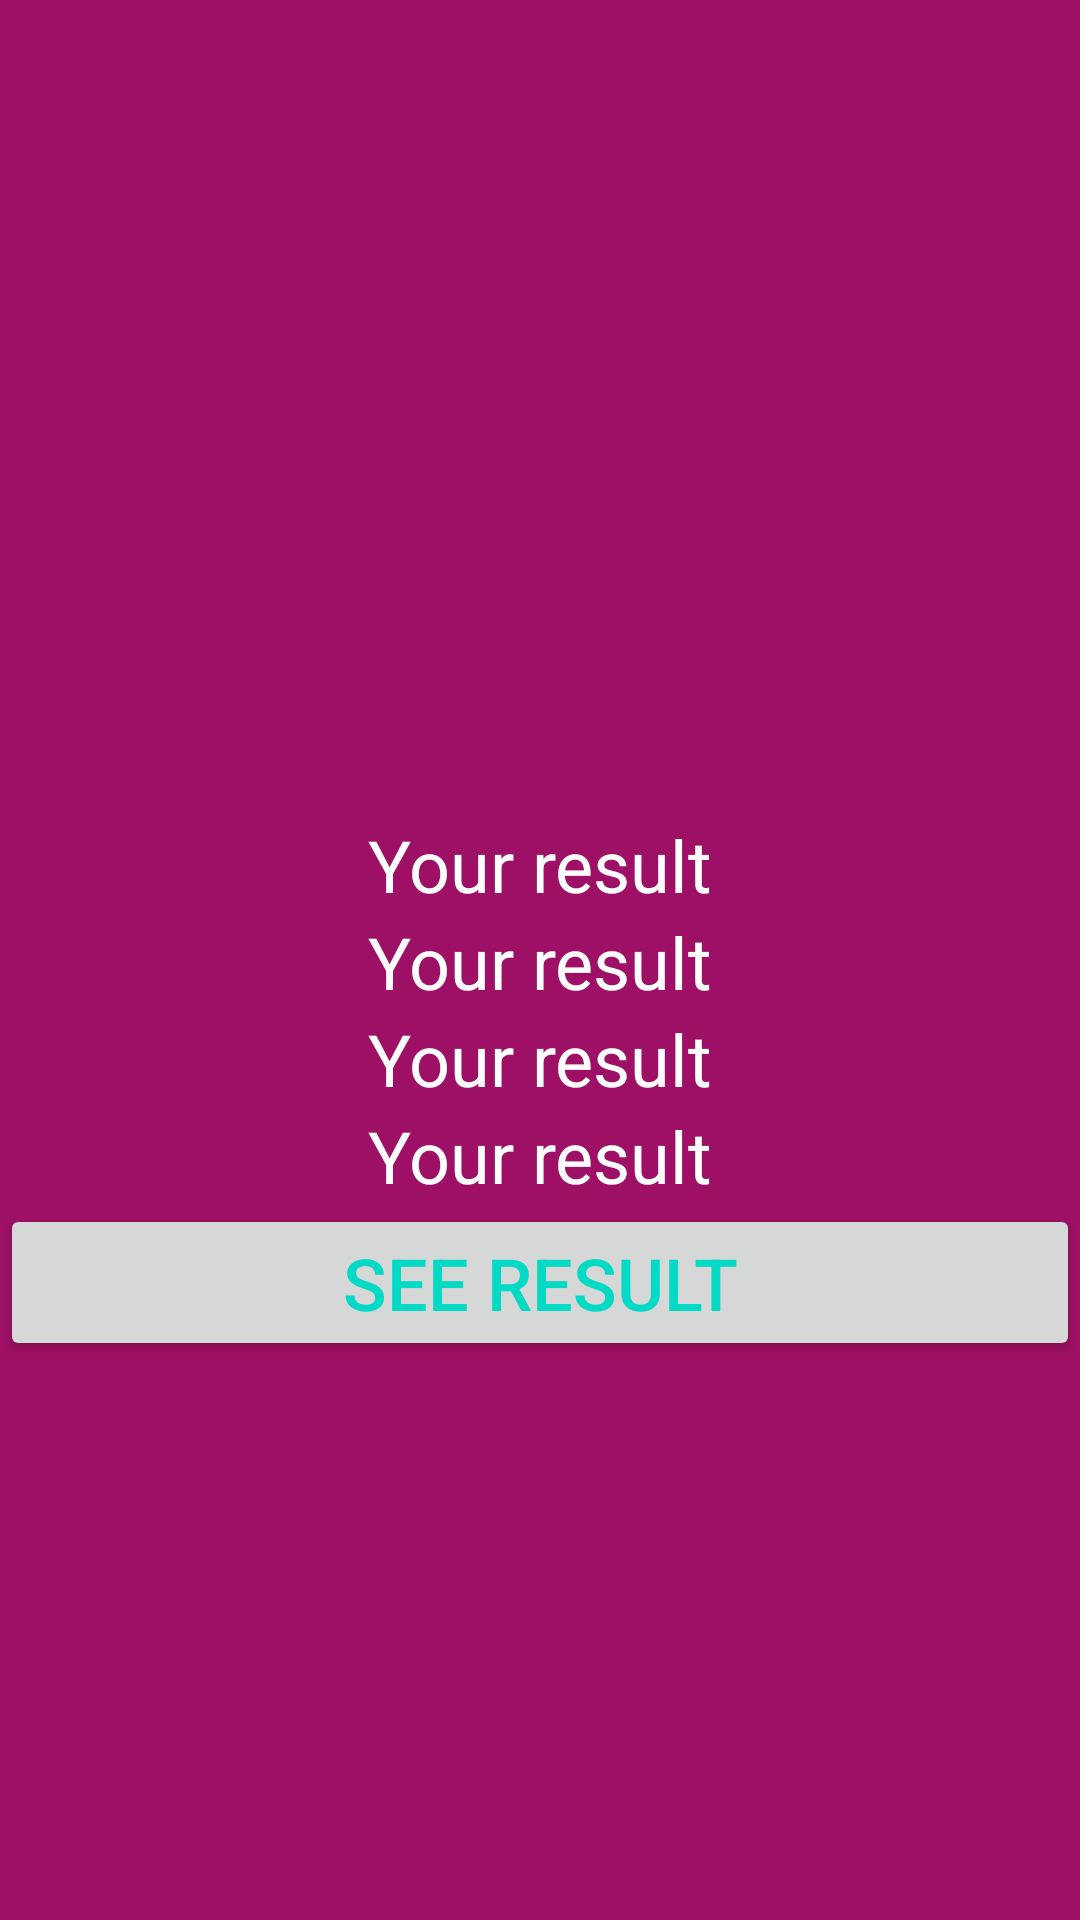

This screen was rendered from an Android layout file. Write that file and the resources it references.
<!-- AndroidManifest.xml: application theme Theme.Geek_m5_hw2 -->
<!-- res/layout/fragment_second.xml -->
<?xml version="1.0" encoding="utf-8"?>
<LinearLayout xmlns:android="http://schemas.android.com/apk/res/android"
    xmlns:app="http://schemas.android.com/apk/res-auto"
    android:layout_width="match_parent"
    android:layout_height="match_parent"
    android:orientation="vertical"
    android:background="@color/pink"
    android:id="@+id/new_activity"
    >

    <TextView
        android:id="@+id/tv1"
        android:layout_width="match_parent"
        android:layout_height="wrap_content"
        android:layout_gravity="center"
        android:layout_marginTop="272dp"
        android:gravity="center"
        android:hint="Your result"
        android:textColorHint="@color/white"
        android:textColor="#FF03DAC5"
        android:textSize="24sp"
        />
    <TextView
        android:id="@+id/tv2"
        android:layout_width="match_parent"
        android:layout_height="wrap_content"
        android:layout_gravity="center"

        android:gravity="center"
        android:hint="Your result"
        android:textColorHint="@color/white"
        android:textColor="#FF03DAC5"
        android:textSize="24sp"

 />

    <TextView
        android:id="@+id/tv3"
        android:layout_width="match_parent"
        android:layout_height="wrap_content"
        android:layout_gravity="center"

        android:autofillHints=""
        android:gravity="center"
        android:hint="Your result"
        android:textColor="#FF03DAC5"
        android:textColorHint="@color/white"
        android:textSize="24sp"
 />

    <TextView
        android:id="@+id/tv4"
        android:layout_width="match_parent"
        android:layout_height="wrap_content"
        android:layout_gravity="center"

        android:gravity="center"
        android:hint="Your result"
        android:textColorHint="@color/white"
        android:textColor="#FF03DAC5"
        android:textSize="24sp"

 />

    <Button
        android:id="@+id/resultTv"
        android:layout_width="match_parent"
        android:layout_height="wrap_content"
        android:layout_gravity="center"
        android:gravity="center"
        android:text="See result"
        android:textColor="#FF03DAC5"
        android:textSize="24sp" />
</LinearLayout>
<!-- resources referenced by this layout -->
<resources>
  <color name="pink">#9E1065</color>
  <color name="white">#FFFFFFFF</color>
  <style name="Theme.Geek_m5_hw2" parent="Theme.MaterialComponents.DayNight.DarkActionBar">
          
          <item name="colorPrimary">@color/purple_500</item>
          <item name="colorPrimaryVariant">@color/purple_700</item>
          <item name="colorOnPrimary">@color/white</item>
          
          <item name="colorSecondary">@color/teal_200</item>
          <item name="colorSecondaryVariant">@color/teal_700</item>
          <item name="colorOnSecondary">@color/black</item>
          
          <item name="android:statusBarColor">?attr/colorPrimaryVariant</item>
          
      </style>
  <color name="purple_500">#FF6200EE</color>
  <color name="purple_700">#FF3700B3</color>
  <color name="teal_200">#FF03DAC5</color>
  <color name="teal_700">#FF018786</color>
  <color name="black">#FF000000</color>
</resources>
